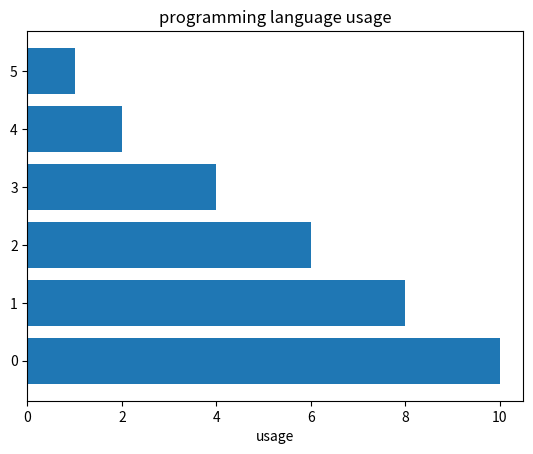

The matplotlib source for this figure:
#numpy operation

import numpy as np
import matplotlib.pyplot as plt
objects=('python','c++','java','perl','scala','lisp')
y_pos=np.arange(len(objects))
performance=[10,8,6,4,2,1]
plt.barh(y_pos,performance,align='center')
##plt.xticks(x_pos,objects)
plt.xlabel('usage')
plt.title('programming language usage')
plt.show()
